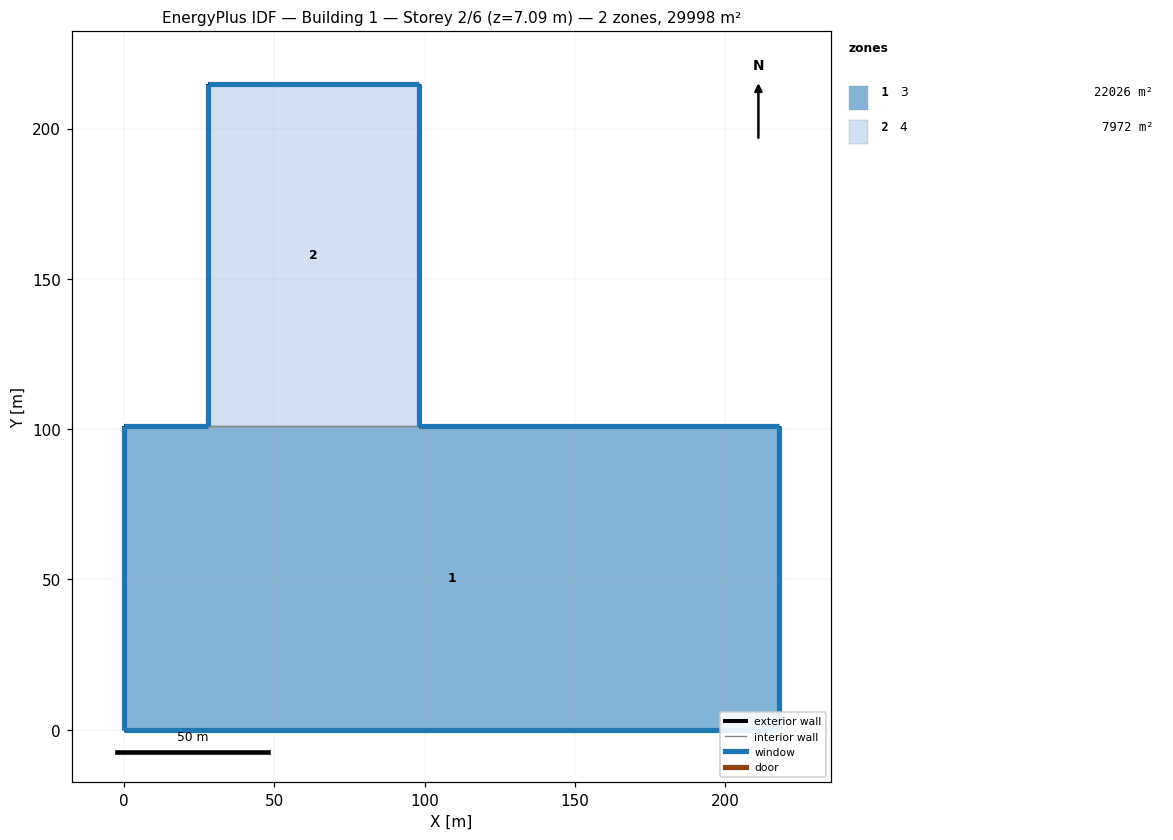
=== STOREY PLAN SPEC (per zone: floor XY polygon, exterior-wall plan segments, windows/doors) ===
zone 1: 3  (22025.8 m²)
  floor: (0.00, 0.00) (0.00, 101.11) (28.02, 101.11) (98.09, 101.11) (217.84, 101.11) (217.84, 0.00)
  exterior wall: (217.84, 0.00) – (0.00, 0.00)  [217.8 m]
    window: (0.01, 0.00) – (217.83, 0.00)  [664.4 m²]
  exterior wall: (0.00, 0.00) – (0.00, 101.11)  [101.1 m]
    window: (0.00, 101.10) – (0.00, 0.01)  [239.6 m²]
  exterior wall: (0.00, 101.11) – (28.02, 101.11)  [28.0 m]
    window: (28.01, 101.11) – (0.01, 101.11)  [94.9 m²]
  exterior wall: (98.09, 101.11) – (217.84, 101.11)  [119.8 m]
    window: (217.83, 101.11) – (98.10, 101.11)  [405.9 m²]
  exterior wall: (217.84, 101.11) – (217.84, 0.00)  [101.1 m]
    window: (217.84, 0.01) – (217.84, 101.10)  [411.4 m²]
  interior walls: 1
zone 2: 4  (7971.9 m²)
  floor: (28.02, 101.11) (28.02, 214.88) (98.09, 214.88) (98.09, 101.11)
  exterior wall: (28.02, 101.11) – (28.02, 214.88)  [113.8 m]
    window: (28.02, 214.87) – (28.02, 101.12)  [269.6 m²]
  exterior wall: (28.02, 214.88) – (98.09, 214.88)  [70.1 m]
    window: (98.08, 214.88) – (28.03, 214.88)  [237.5 m²]
  exterior wall: (98.09, 214.88) – (98.09, 101.11)  [113.8 m]
    window: (98.09, 101.12) – (98.09, 214.87)  [463.0 m²]
  interior walls: 1

=== DERIVED (storey summary) ===
Building: Building 1
Storey: 2 of 6  (floor level z = 7.09 m)
Storey gross floor area: 29997.7 m²
Zones on this storey: 2
  - 3: floor 22025.8 m²; exterior wall 567.8 m (4820.9 m²); 5 window(s) 1816.2 m²; WWR 37.7%
  - 4: floor 7971.9 m²; exterior wall 297.6 m (2526.7 m²); 3 window(s) 970.0 m²; WWR 38.4%
Zone adjacency (shared interzone walls):
  - 3 ↔ 4